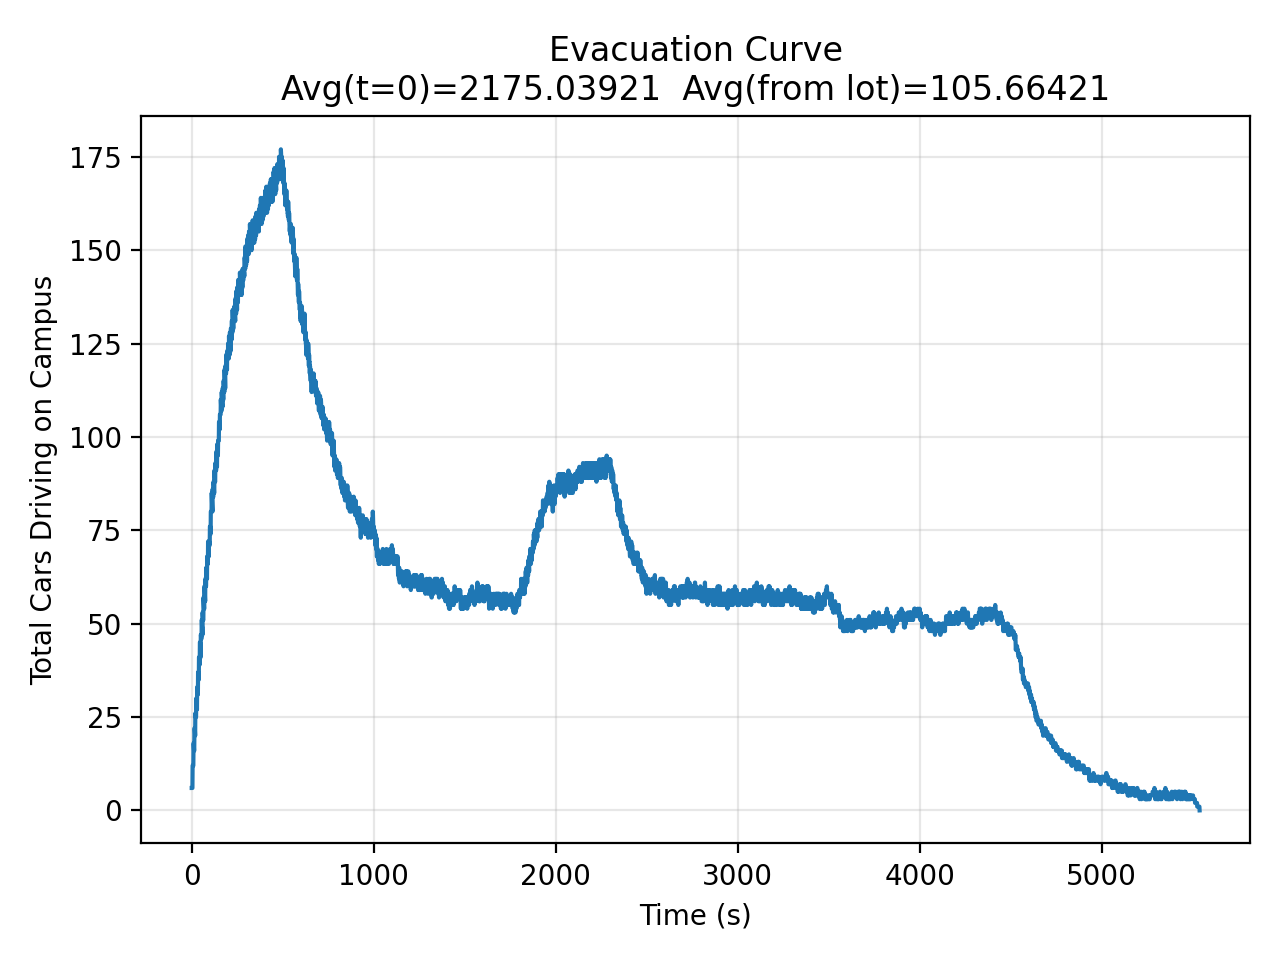

Data behind this chart, as committed beside it:
time, cars_on_campus
0.0, 6
1.0, 6
2.0, 6
3.0, 6
4.0, 6
5.0, 12
6.0, 12
7.0, 12
8.0, 12
9.0, 12
10.0, 18
11.0, 18
12.0, 17
13.0, 16
14.0, 16
15.0, 22
16.0, 22
17.0, 22
18.0, 21
19.0, 20
20.0, 26
21.0, 25
22.0, 25
23.0, 25
24.0, 25
25.0, 30
26.0, 29
27.0, 29
28.0, 28
29.0, 27
30.0, 33
31.0, 33
32.0, 33
33.0, 33
34.0, 31
35.0, 37
36.0, 37
37.0, 36
38.0, 36
39.0, 35
40.0, 41
41.0, 41
42.0, 40
43.0, 40
44.0, 39
45.0, 45
46.0, 45
47.0, 44
48.0, 43
49.0, 41
50.0, 47
51.0, 47
52.0, 46
53.0, 46
54.0, 46
55.0, 51
56.0, 51
57.0, 49
58.0, 49
59.0, 47
... 5,479 more rows
